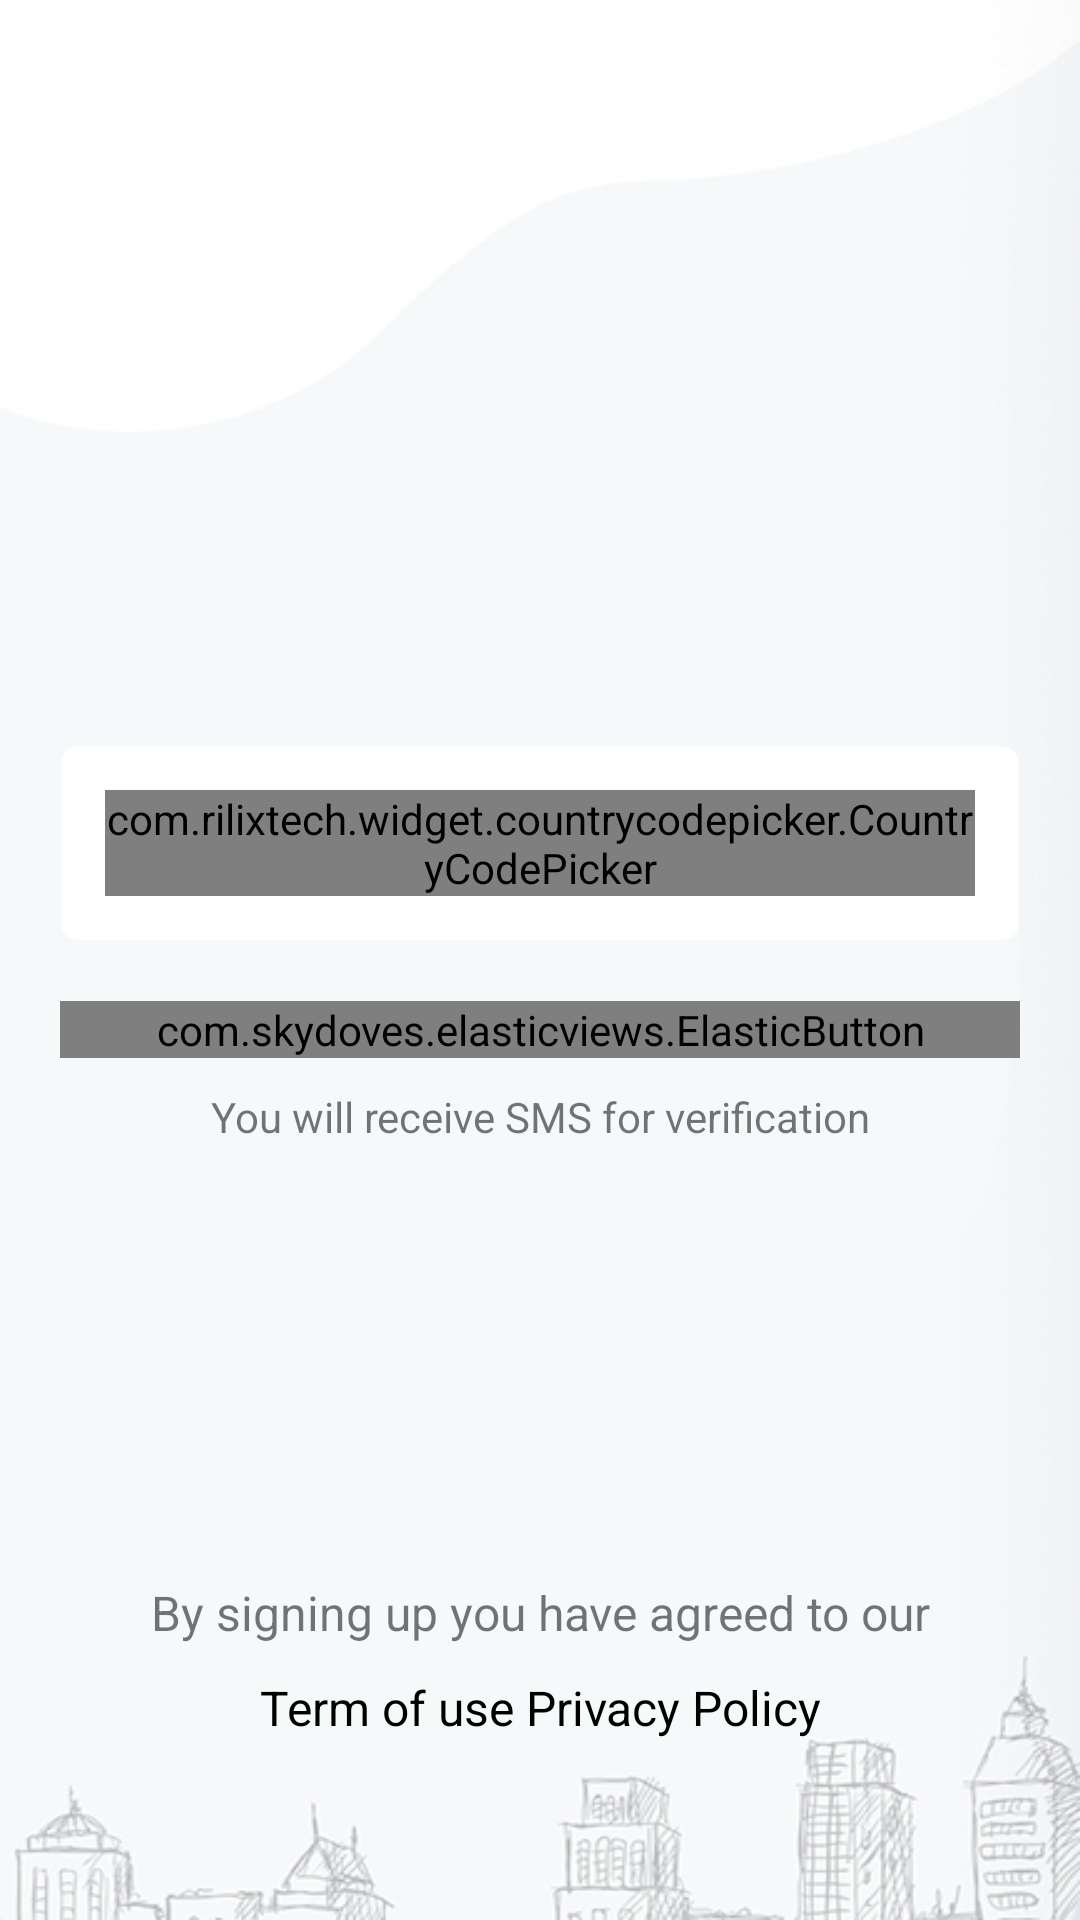

Here is an Android app screen rendered from its layout file. Give the layout XML and the strings, colors and styles it references.
<!-- AndroidManifest.xml: application theme Theme.Osaarthi -->
<!-- res/layout/activity_login_with_otp.xml -->
<?xml version="1.0" encoding="utf-8"?>
<RelativeLayout xmlns:android="http://schemas.android.com/apk/res/android"
    xmlns:app="http://schemas.android.com/apk/res-auto"
    xmlns:tools="http://schemas.android.com/tools"
    android:layout_width="match_parent"
    android:layout_height="match_parent"
    android:background="@drawable/bannerall"
    tools:context=".ui.user.LoginWithOtpActivity">

    <ImageView
        android:id="@+id/iv_otp"
        android:padding="20dp"
        android:layout_width="wrap_content"
        android:layout_height="wrap_content"
        android:src="@drawable/sms" />

    <LinearLayout
        android:layout_width="match_parent"
        android:layout_height="wrap_content"
        android:layout_centerInParent="true"
        android:layout_margin="20dp"
        android:orientation="vertical">

        <RelativeLayout
            android:layout_width="match_parent"
            android:layout_height="wrap_content">

            <RelativeLayout
                android:layout_width="match_parent"
                android:layout_height="wrap_content"
                android:background="@drawable/edittext_border"
                android:padding="5dp">

                <LinearLayout
                    android:id="@+id/ll"
                    android:layout_width="wrap_content"
                    android:layout_height="wrap_content"
                    android:layout_centerVertical="true"
                    android:background="@android:color/white"
                    android:orientation="horizontal"
                    android:padding="10dp">

                    <TextView
                        android:id="@+id/tv_country_code"
                        android:layout_width="wrap_content"
                        android:layout_height="wrap_content"
                        android:layout_gravity="center"
                        android:layout_marginStart="2dp"
                        android:text=" +91 "
                        android:textColor="@android:color/black"
                        android:textStyle="bold"
                        android:visibility="gone" />

                    <com.rilixtech.widget.countrycodepicker.CountryCodePicker
                        android:id="@+id/ccp"
                        android:layout_width="wrap_content"
                        android:layout_height="wrap_content"
                        android:soundEffectsEnabled="true"
                        app:ccp_dialogTextColor="@color/purple_200"
                        app:ccp_textColor="@color/purple_200" />

                </LinearLayout>

                <EditText
                    android:id="@+id/et_mobile"
                    android:layout_width="match_parent"
                    android:layout_height="wrap_content"
                    android:layout_centerVertical="true"
                    android:layout_marginStart="5dp"
                    android:layout_toRightOf="@id/ll"
                    android:background="@android:color/transparent"
                    android:hint="Mobile No"
                    android:importantForAutofill="no"
                    android:inputType="number"
                    android:singleLine="true"
                    android:textSize="13sp" />
            </RelativeLayout>
        </RelativeLayout>

        <ProgressBar
            android:visibility="gone"
            android:layout_width="match_parent"
            android:layout_height="wrap_content"
            android:id="@+id/login_loader"
            android:layout_marginTop="10dp"
            />
        <com.skydoves.elasticviews.ElasticButton
            android:id="@+id/btn_otp_login"
            android:layout_width="match_parent"
            android:layout_height="wrap_content"
            android:layout_marginTop="20dp"
            android:background="@drawable/button_border"
            android:text="Continue"
            android:textAllCaps="true"
             android:textColor="@android:color/white" />
        <TextView
            android:layout_width="match_parent"
            android:layout_height="wrap_content"
            android:layout_gravity="center"
            android:gravity="center"
            android:padding="10dp"
            android:text="You will receive SMS for verification"
            />
    </LinearLayout>
    <LinearLayout
        android:layout_marginBottom="50dp"
        android:layout_alignParentBottom="true"
        android:orientation="vertical"
        android:layout_width="match_parent"
        android:layout_height="wrap_content">
        <TextView
            android:layout_width="match_parent"
            android:layout_height="wrap_content"
            android:text="By signing up you have agreed to our"
            android:layout_gravity="center"
            android:gravity="center"
            android:textSize="16sp"/>
        <TextView
            android:layout_width="match_parent"
            android:layout_height="wrap_content"
            android:textColor="@android:color/black"
            android:padding="10dp"
            android:text="Term of use Privacy Policy"
            android:layout_gravity="center"
            android:gravity="center"
            android:textSize="16sp"/>
    </LinearLayout>

</RelativeLayout>
<!-- resources referenced by this layout -->
<resources>
  <color name="purple_200">#D8423B</color>
  <!-- drawable bannerall: jpg bitmap (drawable-v24, 42645 bytes) -->
  <!-- drawable button_border (drawable) -->
  <?xml version="1.0" encoding="utf-8"?>
  <shape xmlns:android="http://schemas.android.com/apk/res/android"
      android:shape="rectangle">
      <gradient android:startColor="#D8423B"
          android:endColor="#FFAD33"
          android:angle="270" />
  
    </shape>
  <!-- drawable edittext_border (drawable) -->
  <shape
      xmlns:android="http://schemas.android.com/apk/res/android"
      android:shape="rectangle">
      <solid
          android:color="@android:color/white"/>
  
      <corners
          android:bottomRightRadius="5dp"
          android:bottomLeftRadius="5dp"
          android:topLeftRadius="5dp"
          android:topRightRadius="5dp"/>
      <stroke
          android:color="@android:color/transparent"
          android:width="1dp"/>
  </shape>
  <style name="Theme.Osaarthi" parent="Theme.MaterialComponents.Light.NoActionBar">
          
          <item name="colorPrimary">@color/purple_500</item>
          <item name="colorPrimaryVariant">@color/purple_700</item>
          <item name="colorOnPrimary">@color/white</item>
          
          <item name="colorSecondary">@color/teal_200</item>
          <item name="colorSecondaryVariant">@color/teal_700</item>
          <item name="colorOnSecondary">@color/black</item>
          
          <item name="android:statusBarColor" tools:targetApi="l">?attr/colorPrimaryVariant</item>
          
      </style>
  <color name="purple_500">#D8423B</color>
  <color name="purple_700">#D8423B</color>
  <color name="white">#FFFFFFFF</color>
  <color name="teal_200">#D8423B</color>
  <color name="teal_700">#D8423B</color>
  <color name="black">#FF000000</color>
</resources>
